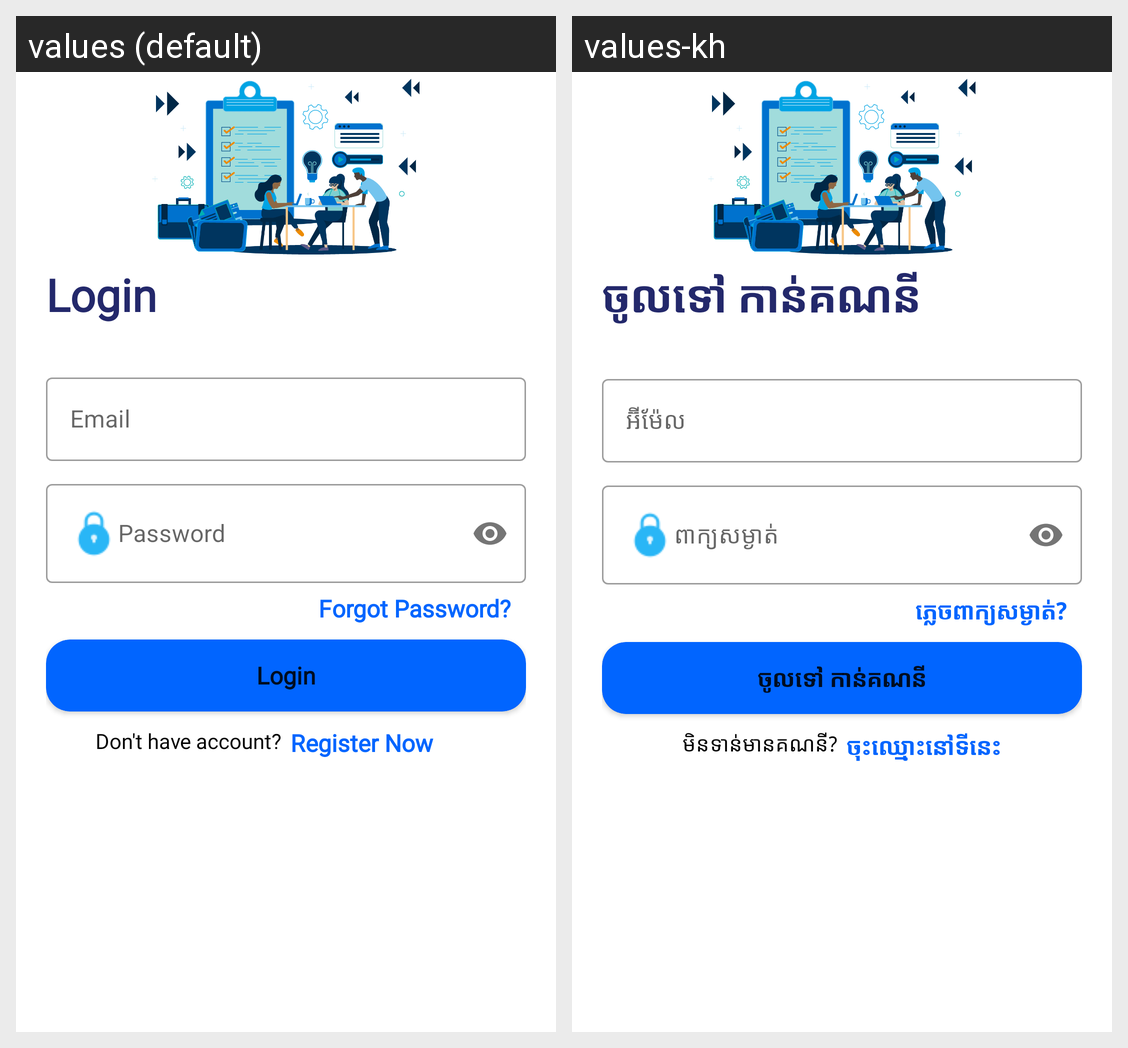

Strings drawn on this Android screen and how each of the app's shown locales translates them:
Android screen res/layout/activity_login.xml rendered under 2 locales, left to right: values (default), values-kh. Device: Nexus 5 (rendered at 1080×1920; each locale shown at half size, 540×960, under a caption strip naming it); theme Theme.LostAndFound.
Strings drawn on this screen, with the default value and each locale's value (text and hints the layout hard-codes, and strings that could not be matched under every locale, appear in the picture but are not listed):

login
  values: Login
  values-kh: ចូលទៅ កាន់គណនី

email
  values: Email
  values-kh: អ៊ីម៉ែល

password
  values: Password
  values-kh: ពាក្យសម្ងាត់

forgot_password
  values: Forgot Password?
  values-kh: ភ្លេចពាក្យសម្ងាត់?

don_t_have_account
  values: Don't have account?
  values-kh: មិនទាន់មានគណនី?

register_now
  values: Register Now
  values-kh: ចុះឈ្មោះនៅទីនេះ
